Image classification data set "Splited" (braveJu/LBP on GitHub). Class labels (53): Kyberge_blanket1, Kyberge_blanket2, Kyberge_canvas1, Kyberge_ceiling1, Kyberge_ceiling2, Kyberge_cushion1, Kyberge_floor1, Kyberge_floor2, Kyberge_grass1, Kyberge_lentils1, Kyberge_linseeds1, Kyberge_oatmeal1, Kyberge_pearlsugar1, Kyberge_rice1, Kyberge_rice2, Kyberge_rug1, Kyberge_sand1, Kyberge_scarf1, Kyberge_scarf2, Kyberge_screen1, Kyberge_seat1, Kyberge_seat2, Kyberge_sesameseeds1, Kyberge_stone1, Kyberge_stone2, Kyberge_stone3, Kyberge_stoneslab1, Kyberge_wall1, UIUC01_bark1, UIUC02_bark2, UIUC03_bark3, UIUC04_wood1, UIUC05_wood2, UIUC06_wood3, UIUC07_water, UIUC08_granite, UIUC09_marble, UIUC10_floor1, UIUC11_floor2, UIUC12_pebbles, UIUC13_wall, UIUC14_brick1, UIUC15_brick2, UIUC16_glass1, UIUC17_glass2, UIUC18_carpet1, UIUC19_carpet2, UIUC20_upholstery, UIUC21_wallpaper, UIUC22_fur, UIUC23_knit, UIUC24_corduroy, UIUC25_plaid.

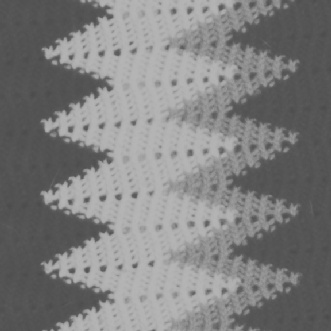
Label: Kyberge_blanket2

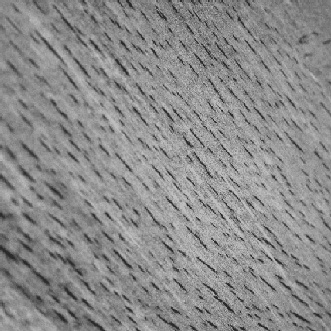
Label: UIUC06_wood3

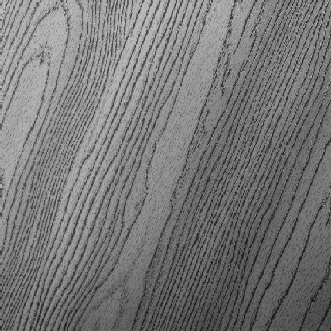
Label: UIUC05_wood2

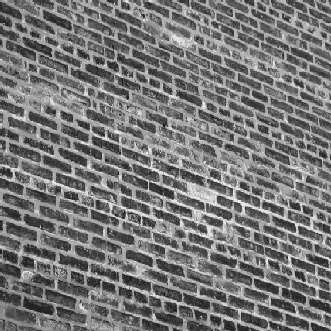
Label: UIUC14_brick1

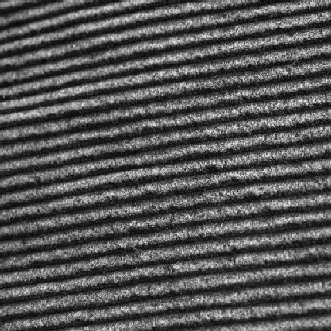
Label: UIUC24_corduroy

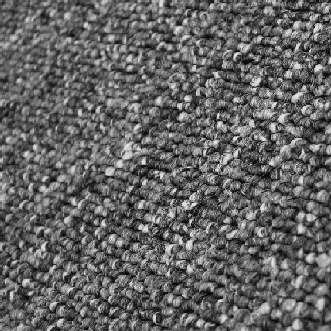
Label: UIUC18_carpet1
